Labelled photos from "data", an image-classification folder in cutenabi0527/AI. The possible labels are: airplane, car, cat, dog, flower.

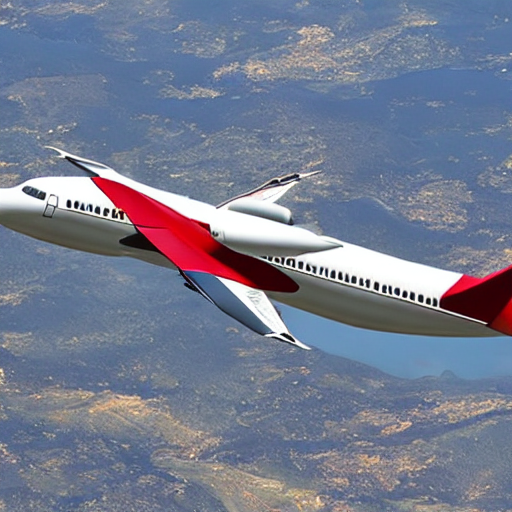
Label: airplane

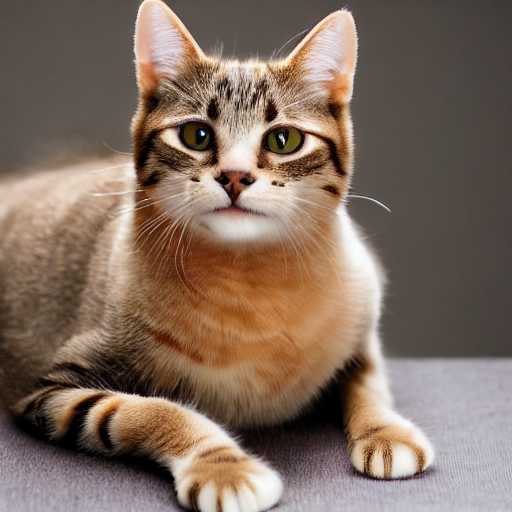
Label: cat

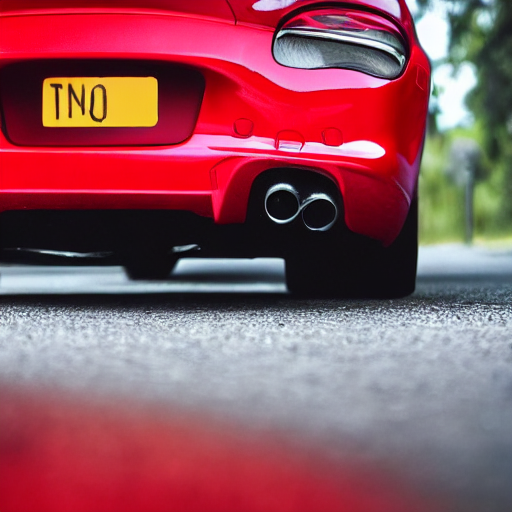
Label: car

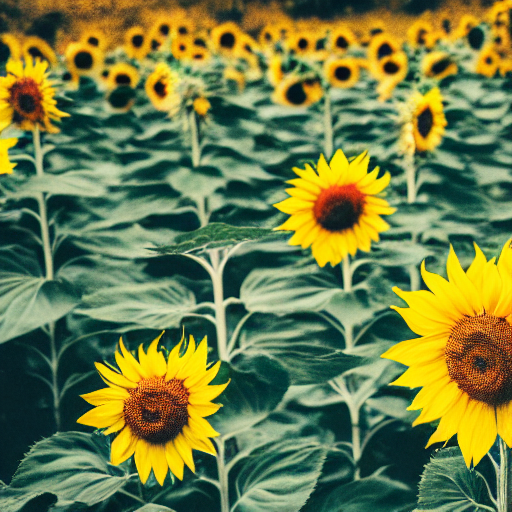
Label: flower

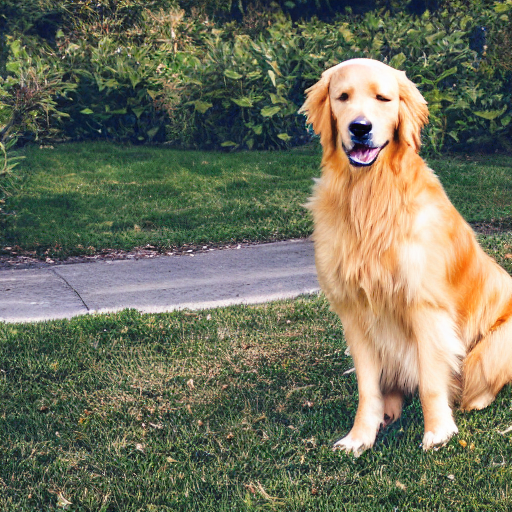
Label: dog

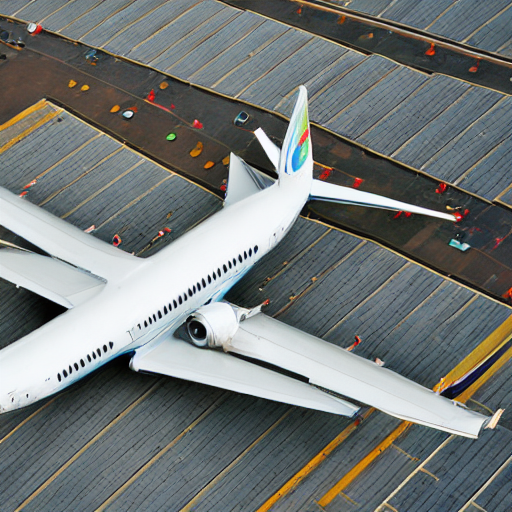
Label: airplane
